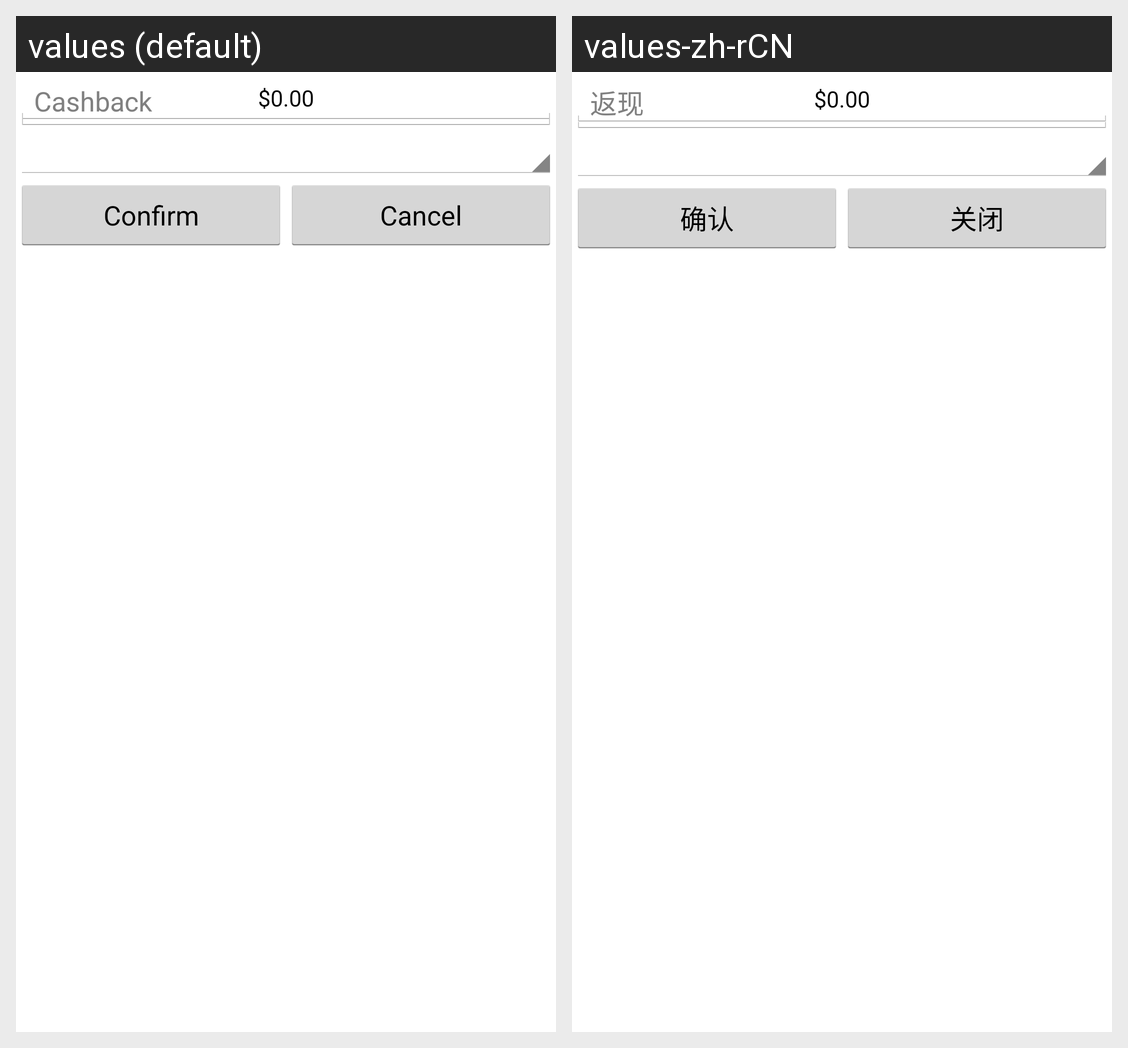

For this localized Android screen grid, give each drawn string resource with its value in every locale shown.
Android screen res/layout/amount_dialog.xml rendered under 2 locales, left to right: values (default), values-zh-rCN. Device: Nexus 5 (rendered at 1080×1920; each locale shown at half size, 540×960, under a caption strip naming it); theme AppTheme.
Strings drawn on this screen, with the default value and each locale's value (text and hints the layout hard-codes, and strings that could not be matched under every locale, appear in the picture but are not listed):

zero
  values: $0.00
  values-zh-rCN: $0.00

cashback_amount
  values: Cashback
  values-zh-rCN: 返现

confirm
  values: Confirm
  values-zh-rCN: 确认

cancel
  values: Cancel
  values-zh-rCN: 关闭
